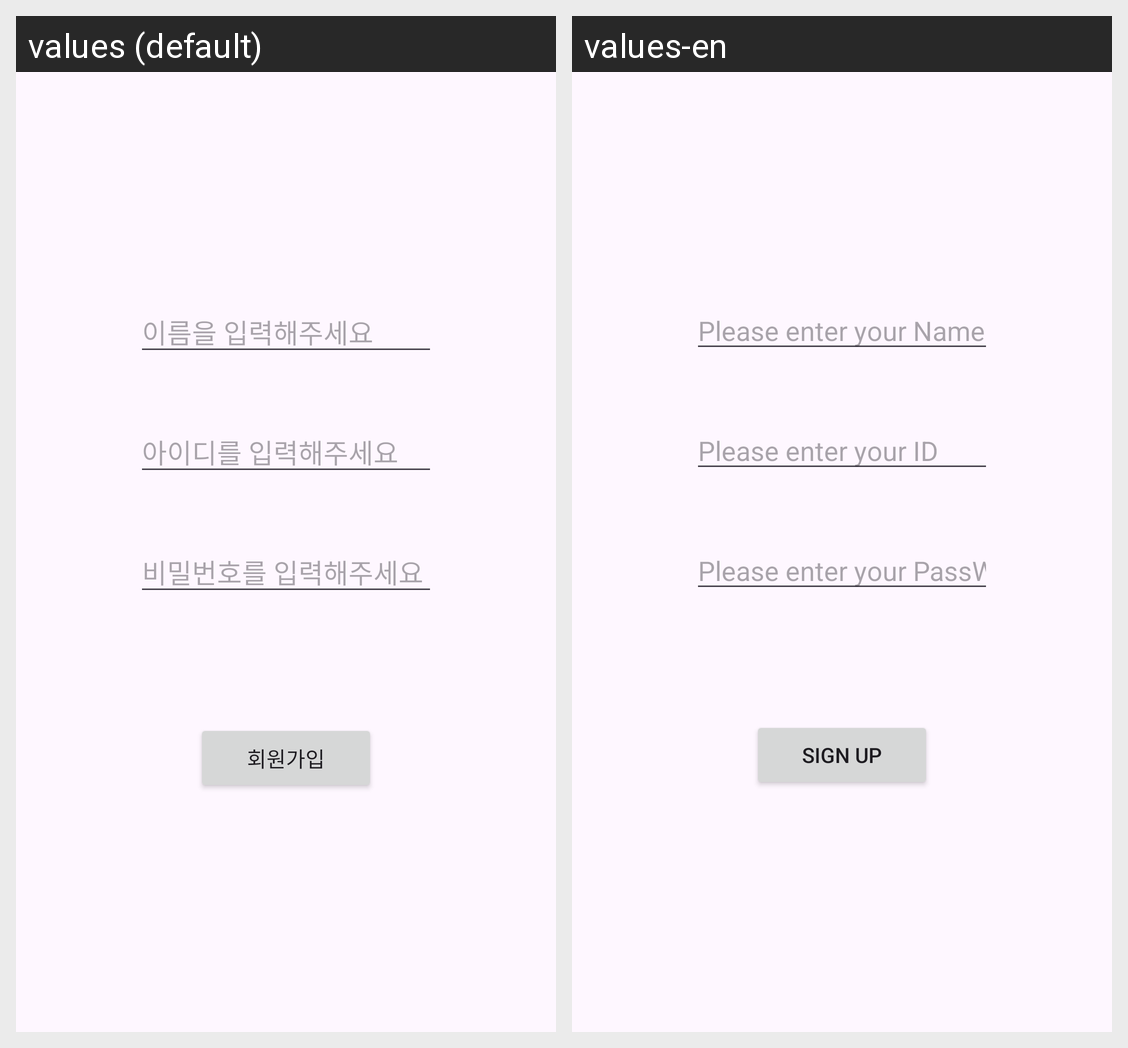

This grid shows one Android layout under two languages. Give, for every string resource on the screen, its name, the default text and each shown locale's text.
Android screen res/layout/activity_sign_up.xml rendered under 2 locales, left to right: values (default), values-en. Device: Nexus 5 (rendered at 1080×1920; each locale shown at half size, 540×960, under a caption strip naming it); theme Theme.NBCSNS3조.
Strings drawn on this screen, with the default value and each locale's value (text and hints the layout hard-codes, and strings that could not be matched under every locale, appear in the picture but are not listed):

input_name
  values: 이름을 입력해주세요
  values-en: Please enter your Name

input_id
  values: 아이디를 입력해주세요
  values-en: Please enter your ID

input_pw
  values: 비밀번호를 입력해주세요
  values-en: Please enter your PassWord

sign_up
  values: 회원가입
  values-en: Sign up
